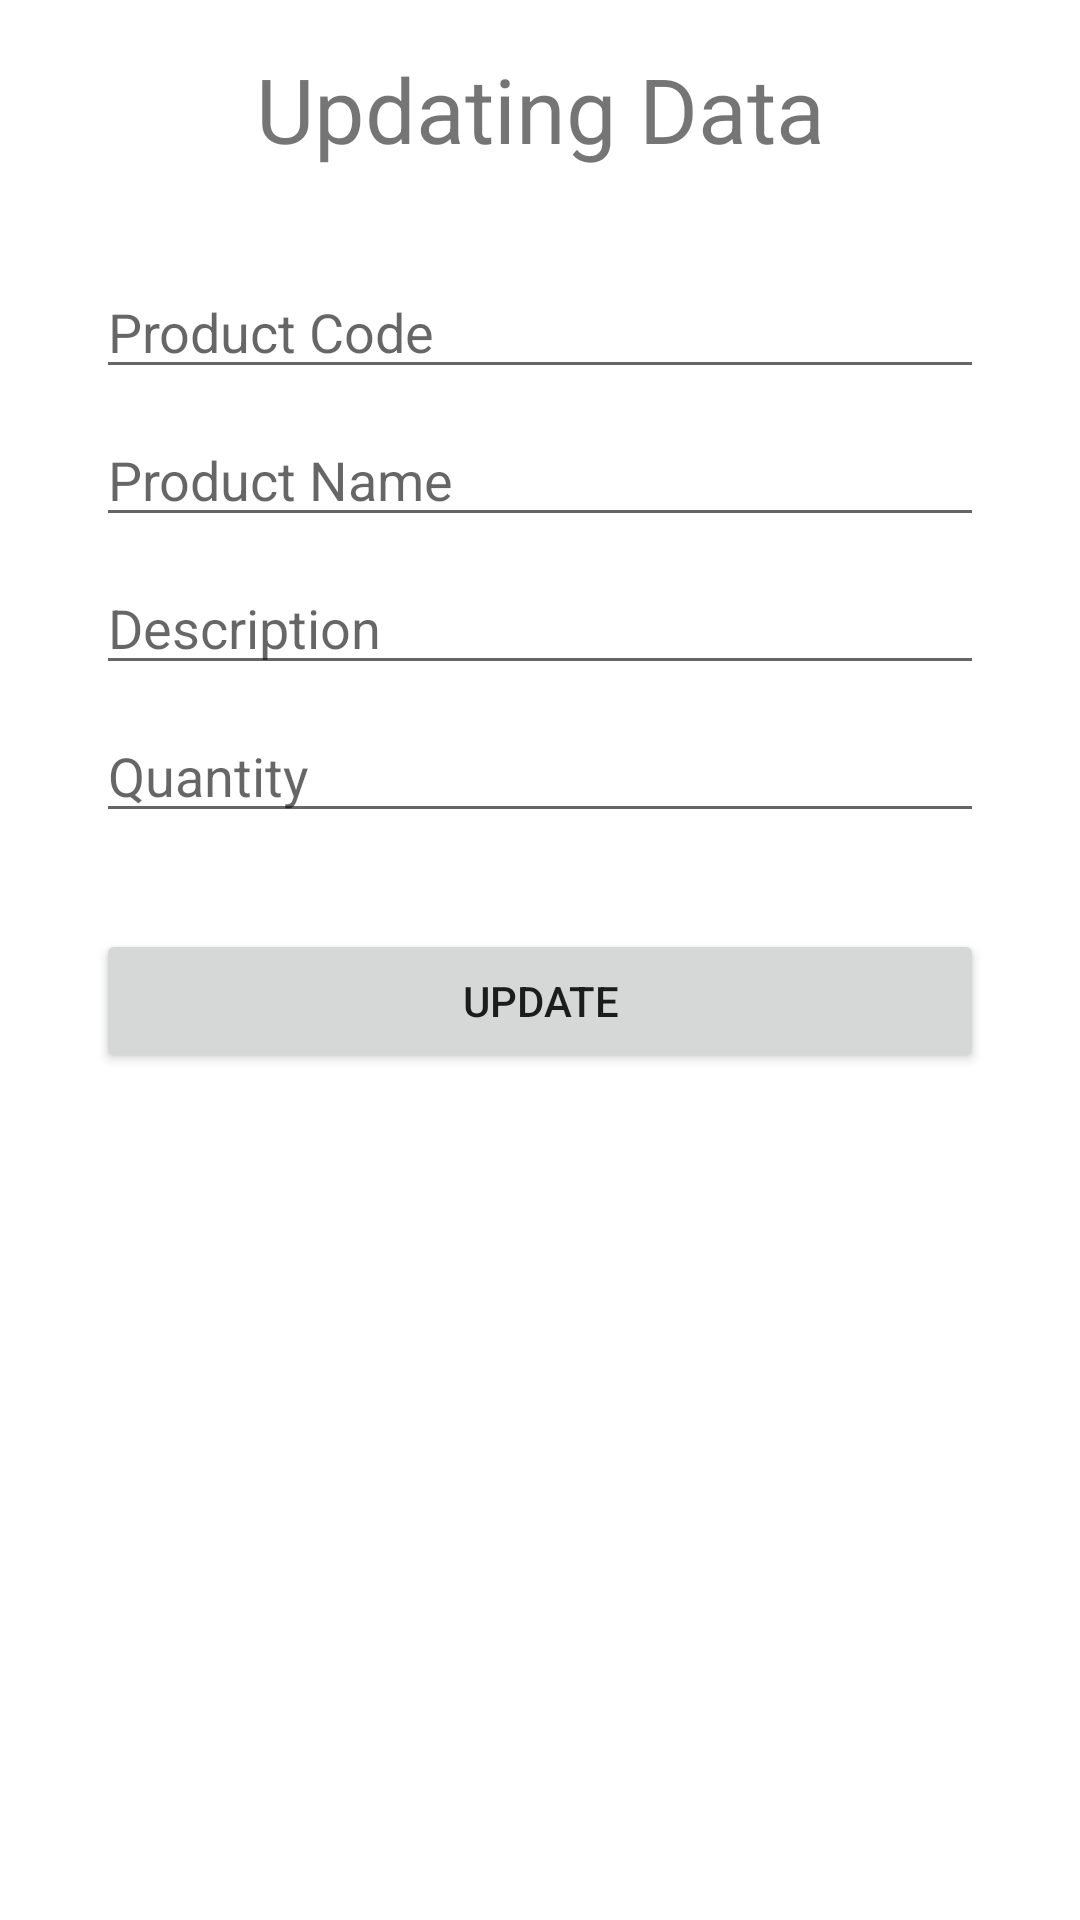

Layout XML and referenced resources for this Android screen:
<!-- AndroidManifest.xml: application theme Theme.Facultysqlite -->
<!-- res/layout/activity_faculty_update.xml -->
<?xml version="1.0" encoding="utf-8"?>
<androidx.constraintlayout.widget.ConstraintLayout xmlns:android="http://schemas.android.com/apk/res/android"
    xmlns:app="http://schemas.android.com/apk/res-auto"
    xmlns:tools="http://schemas.android.com/tools"
    android:layout_width="match_parent"
    android:layout_height="match_parent"
    tools:context=".ProductUpdate">

    <androidx.constraintlayout.widget.Guideline
        android:id="@+id/guideline4"
        android:layout_width="wrap_content"
        android:layout_height="wrap_content"
        android:orientation="vertical"
        app:layout_constraintGuide_begin="32dp" />
    <androidx.constraintlayout.widget.Guideline
        android:id="@+id/guideline5"
        android:layout_width="wrap_content"
        android:layout_height="wrap_content"
        android:orientation="horizontal"
        app:layout_constraintGuide_begin="16dp" />
    <androidx.constraintlayout.widget.Guideline
        android:id="@+id/guideline6"
        android:layout_width="wrap_content"
        android:layout_height="wrap_content"
        android:orientation="vertical"
        app:layout_constraintGuide_end="32dp" />

    <EditText
        android:id="@+id/editCodeUpdate"
        android:layout_width="0dp"
        android:layout_height="wrap_content"
        android:layout_marginTop="32dp"
        android:ems="10"
        android:hint="Product Code"
        android:inputType="textPersonName"
        app:layout_constraintEnd_toStartOf="@+id/guideline6"
        app:layout_constraintHorizontal_bias="0.0"
        app:layout_constraintStart_toStartOf="@+id/guideline4"
        app:layout_constraintTop_toBottomOf="@+id/textView2" />

    <EditText
        android:id="@+id/editNameUpdate"
        android:layout_width="0dp"
        android:layout_height="wrap_content"
        android:layout_marginTop="8dp"
        android:ems="10"
        android:hint="Product Name"
        android:inputType="textPersonName"
        app:layout_constraintEnd_toStartOf="@+id/guideline6"
        app:layout_constraintStart_toStartOf="@+id/guideline4"
        app:layout_constraintTop_toBottomOf="@+id/editCodeUpdate" />

    <EditText
        android:id="@+id/editDesUpdate"
        android:layout_width="0dp"
        android:layout_height="wrap_content"
        android:layout_marginTop="8dp"
        android:ems="10"
        android:hint="Description"
        android:inputType="textPersonName"
        app:layout_constraintEnd_toStartOf="@+id/guideline6"
        app:layout_constraintStart_toStartOf="@+id/guideline4"
        app:layout_constraintTop_toBottomOf="@+id/editNameUpdate" />

    <EditText
        android:id="@+id/editQuantityUpdate"
        android:layout_width="0dp"
        android:layout_height="wrap_content"
        android:layout_marginTop="8dp"
        android:ems="10"
        android:hint="Quantity"
        android:inputType="number"

        app:layout_constraintEnd_toStartOf="@+id/guideline6"
        app:layout_constraintStart_toStartOf="@+id/guideline4"
        app:layout_constraintTop_toBottomOf="@+id/editDesUpdate" />

    <Button
        android:id="@+id/button2"
        android:layout_width="0dp"
        android:layout_height="wrap_content"
        android:layout_marginTop="32dp"
        android:onClick="clickUpdate"
        android:text="Update"
        app:layout_constraintEnd_toStartOf="@+id/guideline6"
        app:layout_constraintStart_toStartOf="@+id/guideline4"
        app:layout_constraintTop_toBottomOf="@+id/editQuantityUpdate" />

    <TextView
        android:id="@+id/textView2"
        android:layout_width="wrap_content"
        android:layout_height="wrap_content"
        android:text="Updating Data"
        android:textSize="30sp"
        app:layout_constraintEnd_toStartOf="@+id/guideline6"
        app:layout_constraintStart_toStartOf="@+id/guideline4"
        app:layout_constraintTop_toTopOf="@+id/guideline5" />
</androidx.constraintlayout.widget.ConstraintLayout>
<!-- resources referenced by this layout -->
<resources>
  <style name="Theme.Facultysqlite" parent="Theme.MaterialComponents.DayNight.DarkActionBar">
          
          <item name="colorPrimary">@color/purple_500</item>
          <item name="colorPrimaryVariant">@color/purple_700</item>
          <item name="colorOnPrimary">@color/white</item>
          
          <item name="colorSecondary">@color/teal_200</item>
          <item name="colorSecondaryVariant">@color/teal_700</item>
          <item name="colorOnSecondary">@color/black</item>
          
          <item name="android:statusBarColor" tools:targetApi="l">?attr/colorPrimaryVariant</item>
          
      </style>
  <!-- not gathered from this repository: default colours our renderer supplied (Android Studio template values) -->
  <color name="purple_500">#FF6200EE</color>
  <color name="purple_700">#FF3700B3</color>
  <color name="teal_200">#FF03DAC5</color>
  <color name="teal_700">#FF018786</color>
  <color name="black">#FF000000</color>
  <color name="white">#FFFFFFFF</color>
</resources>
